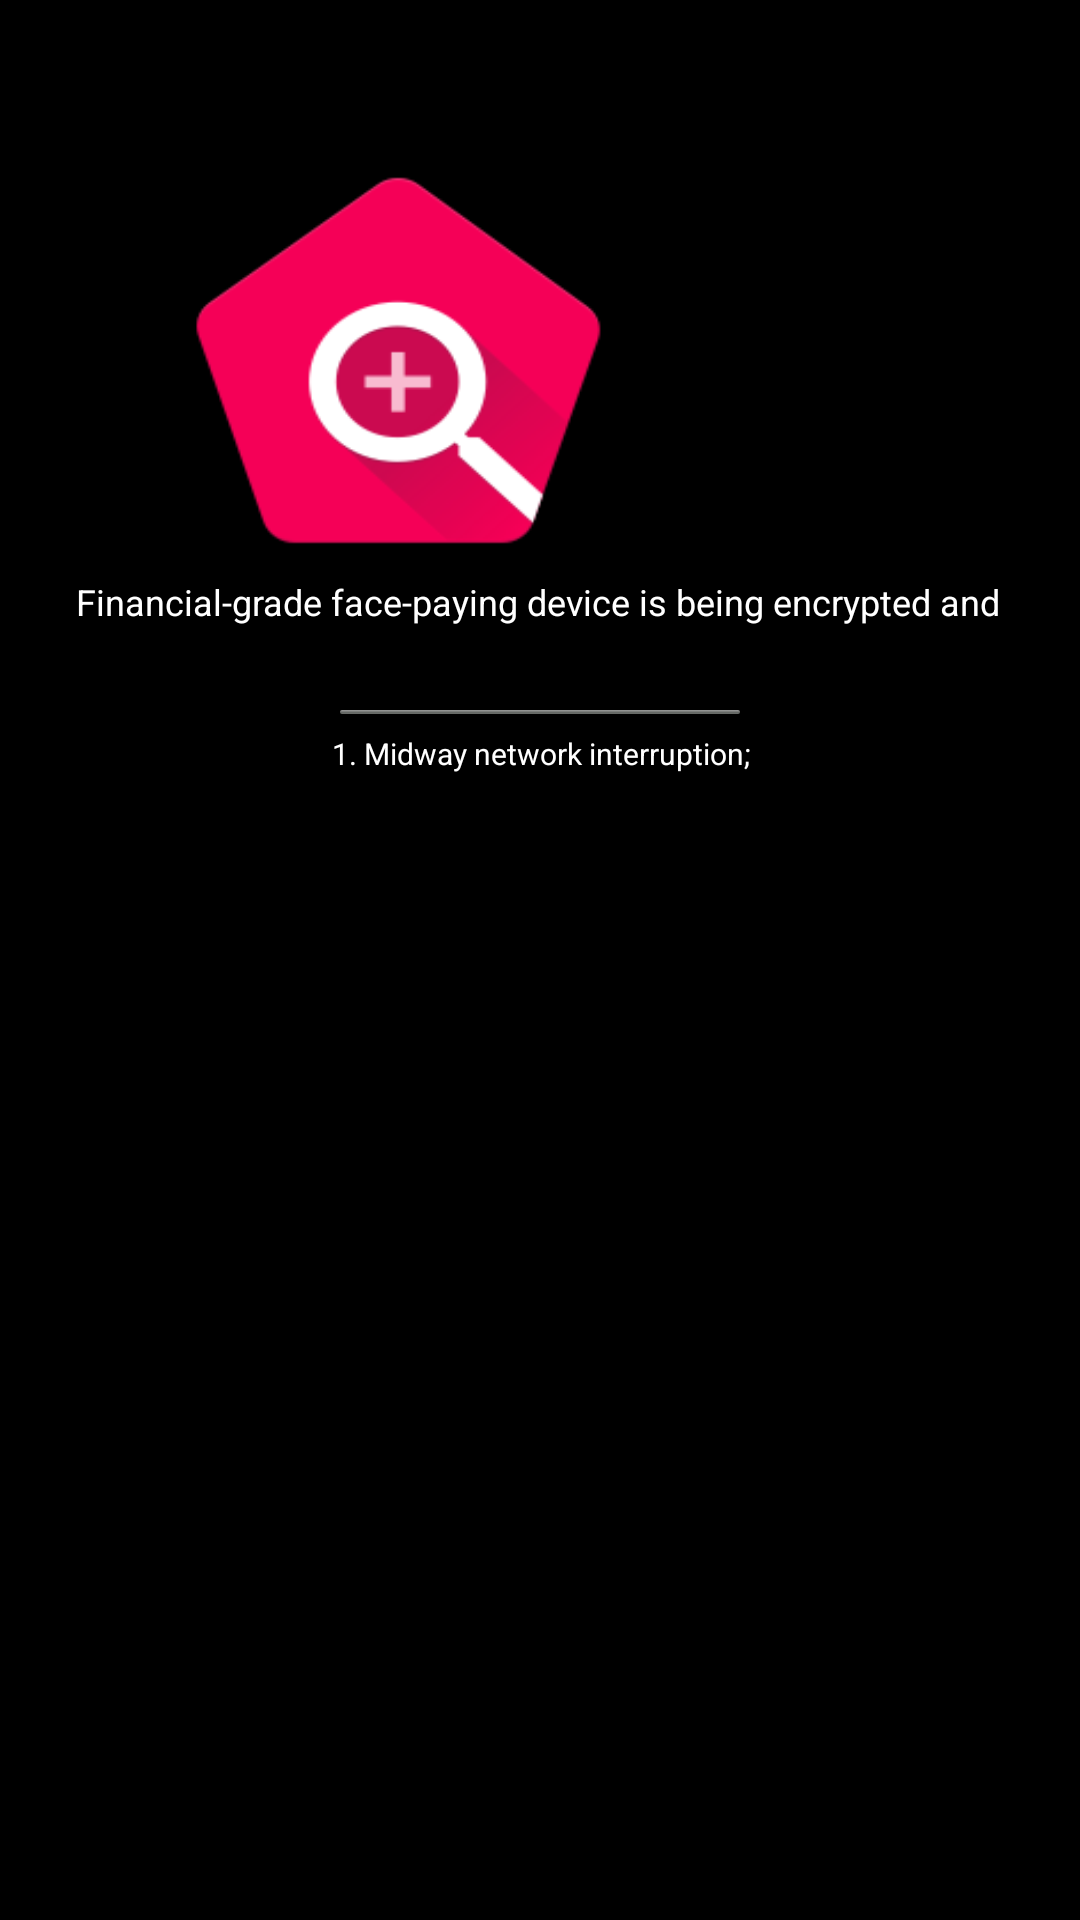

Reconstruct the res/layout file that produces this screen, plus the resources it refers to.
<!-- AndroidManifest.xml: application theme AppTheme -->
<!-- res/layout/crypt_keeper.xml -->
<?xml version="1.0" encoding="utf-8"?>
<LinearLayout xmlns:android="http://schemas.android.com/apk/res/android"
    android:layout_width="match_parent"
    android:layout_height="match_parent"
    android:orientation="vertical">

    <include
        android:id="@+id/crypt_keeper_progress"
        layout="@layout/crypt_keeper_progress" />

    <include
        android:id="@+id/crypt_keeper_error"
        layout="@layout/crypt_keeper_error"
        android:visibility="gone" />
</LinearLayout>
<!-- res/layout/crypt_keeper_progress.xml (included above) -->
<?xml version="1.0" encoding="utf-8"?>
<LinearLayout xmlns:android="http://schemas.android.com/apk/res/android"
    android:layout_width="match_parent"
    android:layout_height="match_parent"
    android:background="#000000"
    android:orientation="vertical">

    <ImageView
        android:layout_width="440px"
        android:layout_height="398px"
        android:layout_marginStart="179px"
        android:layout_marginTop="162px"
        android:background="#000000"
        android:src="@drawable/crypt_keeper_icon" />

    <TextView
        android:layout_width="wrap_content"
        android:layout_height="50px"
        android:layout_marginStart="76px"
        android:layout_marginTop="17px"
        android:background="#000000"
        android:text="@string/crypt_keeper_progress_title"
        android:textColor="#FFFFFF"
        android:textSize="@dimen/error_reason_size" />

    <RelativeLayout
        android:id="@+id/top_divider"
        android:layout_width="400px"
        android:layout_height="4px"
        android:layout_gravity="center_horizontal"
        android:layout_marginTop="83px">

        <ProgressBar
            android:id="@+id/progress_bar"
            style="?android:attr/progressBarStyleHorizontal"
            android:layout_width="match_parent"
            android:layout_height="match_parent"
            android:max="100"
            android:progress="0"
            android:progressDrawable="@drawable/crypt_keeper_progress" />
    </RelativeLayout>

    <TextView
        android:id="@+id/status"
        android:layout_width="wrap_content"
        android:layout_height="42px"
        android:layout_gravity="center_horizontal"
        android:layout_marginTop="19px"
        android:background="#000000"
        android:gravity="center"
        android:text="@string/crypt_keeper_error_reason1"
        android:textColor="#FFFFFF"
        android:textSize="30px" />
</LinearLayout>
<!-- res/layout/crypt_keeper_error.xml (included above) -->
<?xml version="1.0" encoding="utf-8"?>
<LinearLayout xmlns:android="http://schemas.android.com/apk/res/android"
    android:layout_width="match_parent"
    android:layout_height="match_parent"
    android:background="#FFFFFF"
    android:orientation="vertical">

    <ImageView
        android:layout_width="@dimen/error_icon_width"
        android:layout_height="@dimen/error_icon_width"
        android:layout_gravity="center"
        android:layout_marginTop="@dimen/error_icon_top"
        android:background="#FFFFFF"
        android:src="@drawable/warning" />

    <TextView
        android:layout_width="wrap_content"
        android:layout_height="63px"
        android:layout_gravity="center"
        android:layout_marginTop="36px"
        android:background="#FFFFFF"
        android:text="@string/crypt_keeper_failed_title"
        android:textColor="#000000"
        android:textSize="@dimen/error_title_size"
        android:textStyle="bold" />

    <TextView
        android:layout_width="wrap_content"
        android:layout_height="50px"
        android:layout_marginStart="@dimen/error_start_width"
        android:layout_marginTop="78px"
        android:background="#FFFFFF"
        android:text="@string/crypt_keeper_error_reason"
        android:textColor="#000000"
        android:textSize="@dimen/error_reason_size"
        android:textStyle="bold" />

    <LinearLayout
        android:layout_width="wrap_content"
        android:layout_height="180px"
        android:layout_marginStart="76px"
        android:layout_marginTop="45px"
        android:background="#FFFFFF"
        android:gravity="center_vertical"
        android:orientation="vertical">

        <TextView
            android:layout_width="wrap_content"
            android:layout_height="match_parent"
            android:background="#FFFFFF"
            android:text="@string/crypt_keeper_error_reason1"
            android:textColor="#333333"
            android:textSize="@dimen/error_reason_size" />

    </LinearLayout>

    <TextView
        android:layout_width="wrap_content"
        android:layout_height="50px"
        android:layout_marginStart="@dimen/error_start_width"
        android:layout_marginTop="63px"
        android:background="#FFFFFF"
        android:text="@string/crypt_keeper_error_operat"
        android:textColor="#000000"
        android:textSize="@dimen/error_reason_size"
        android:textStyle="bold" />

    <LinearLayout
        android:layout_width="wrap_content"
        android:layout_height="120px"
        android:layout_marginStart="76px"
        android:layout_marginTop="45px"
        android:background="#FFFFFF"
        android:gravity="center_vertical"
        android:orientation="vertical">

        <TextView
            android:layout_width="wrap_content"
            android:layout_height="match_parent"
            android:background="#FFFFFF"
            android:text="@string/crypt_keeper_error_operat1"
            android:textColor="#333333"
            android:textSize="@dimen/error_reason_size" />

    </LinearLayout>

    <Button
        android:id="@+id/factory_reset"
        android:layout_width="match_parent"
        android:layout_height="120px"
        android:layout_marginStart="@dimen/error_start_width"
        android:layout_marginTop="96px"
        android:layout_marginEnd="@dimen/error_start_width"
        android:background="#108EE9"
        android:text="@string/crypt_keeper_error_button"
        android:textColor="#FFFFFF"
        android:textSize="42px" />

</LinearLayout>
<!-- resources referenced by this layout -->
<resources>
  <dimen name="error_icon_top">180px</dimen>
  <dimen name="error_icon_width">100px</dimen>
  <dimen name="error_reason_size">36px</dimen>
  <dimen name="error_start_width">52px</dimen>
  <dimen name="error_title_size">45px</dimen>
  <!-- drawable crypt_keeper_icon: png bitmap (drawable, 52300 bytes) -->
  <!-- drawable crypt_keeper_progress (drawable) -->
  <?xml version="1.0" encoding="utf-8"?>
  <layer-list xmlns:android="http://schemas.android.com/apk/res/android">
  
      <item android:id="@android:id/background">
          <shape>
              <corners android:radius="5dip" />
              <gradient
                  android:angle="270"
                  android:centerColor="#ff5a5d5a"
                  android:centerY="0.75"
                  android:endColor="#ff747674"
                  android:startColor="#ff9d9e9d" />
          </shape>
      </item>
  
      <item android:id="@android:id/secondaryProgress">
          <clip>
              <shape>
                  <corners android:radius="5dip" />
                  <gradient
                      android:angle="270"
                      android:centerColor="#80ffb600"
                      android:centerY="0.75"
                      android:endColor="#a0ffcb00"
                      android:startColor="#80ffd300" />
              </shape>
          </clip>
      </item>
  
      <item android:id="@android:id/progress">
          <clip>
              <shape>
                  <corners android:radius="5dip" />
                  <gradient
                      android:angle="270"
                      android:centerColor="#4BA6FF"
                      android:centerY="0.75"
                      android:endColor="#4BA6FF"
                      android:startColor="#4BA6FF" />
              </shape>
          </clip>
      </item>
  
  </layer-list>
  <!-- drawable warning: png bitmap (drawable, 2367 bytes) -->
  <string name="crypt_keeper_error_button">Connected, next step </string>
  <string name="crypt_keeper_error_operat">You can: </string>
  <string name="crypt_keeper_error_operat1">1. Reconnect to the network for upgrade;\n2. Try to delete an unauthorized application. </string>
  <string name="crypt_keeper_error_reason">The reason for the failure may be: </string>
  <string name="crypt_keeper_error_reason1">1. Midway network interruption;\n2. The system installed an unauthorized application;\n3. Other unknown issues...</string>
  <string name="crypt_keeper_failed_title">Encryption unsuccessful</string>
  <string name="crypt_keeper_progress_title">Financial-grade face-paying device is being encrypted and protected...</string>
  <style name="AppTheme" parent="Theme.AppCompat.Light.DarkActionBar">
          
          <item name="colorPrimary">@color/viewfinder_mask</item>
          <item name="colorPrimaryDark">@color/viewfinder_mask</item>
          <item name="colorAccent">@color/viewfinder_mask</item>
      </style>
  <color name="viewfinder_mask">#cf000000</color>
</resources>
